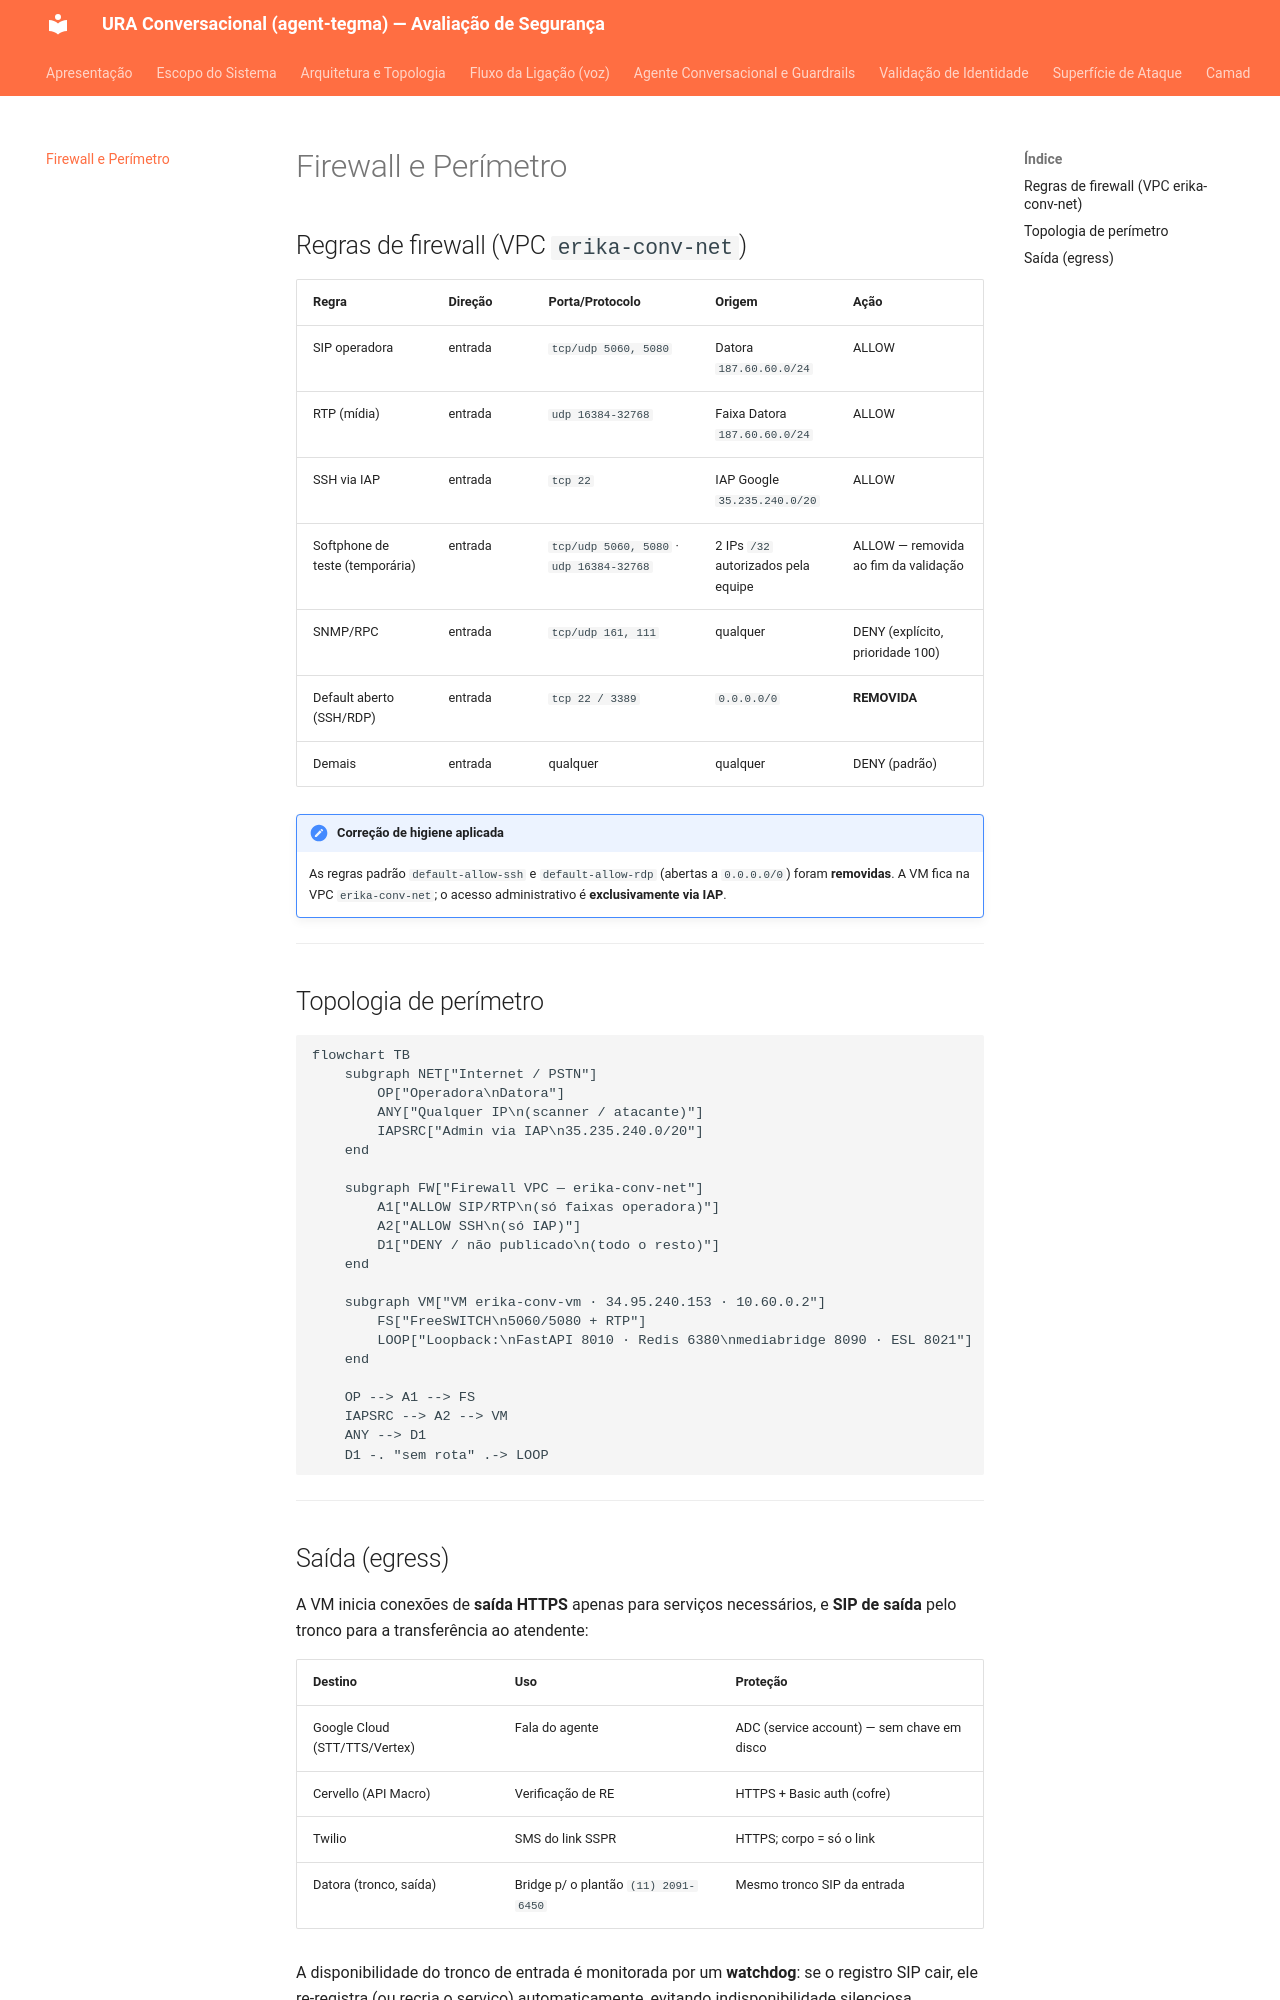

repository: Elias-dev10/ura-conversacional-docs · page: firewall/index.html · generator: mkdocs

# Firewall e Perímetro

## Regras de firewall (VPC `erika-conv-net`)

| Regra | Direção | Porta/Protocolo | Origem | Ação |
|---|---|---|---|---|
| SIP operadora | entrada | `tcp/udp 5060, 5080` | Datora `187.60.60.0/24` | ALLOW |
| RTP (mídia) | entrada | `udp 16384-32768` | Faixa Datora `187.60.60.0/24` | ALLOW |
| SSH via IAP | entrada | `tcp 22` | IAP Google `35.235.240.0/20` | ALLOW |
| Softphone de teste (temporária) | entrada | `tcp/udp 5060, 5080` · `udp 16384-32768` | 2 IPs `/32` autorizados pela equipe | ALLOW — removida ao fim da validação |
| SNMP/RPC | entrada | `tcp/udp 161, 111` | qualquer | DENY (explícito, prioridade 100) |
| Default aberto (SSH/RDP) | entrada | `tcp 22 / 3389` | `0.0.0.0/0` | **REMOVIDA** |
| Demais | entrada | qualquer | qualquer | DENY (padrão) |

!!! note "Correção de higiene aplicada"
    As regras padrão `default-allow-ssh` e `default-allow-rdp` (abertas a `0.0.0.0/0`) foram
    **removidas**. A VM fica na VPC `erika-conv-net`; o acesso administrativo é **exclusivamente
    via IAP**.

---

## Topologia de perímetro

```mermaid
flowchart TB
    subgraph NET["Internet / PSTN"]
        OP["Operadora\nDatora"]
        ANY["Qualquer IP\n(scanner / atacante)"]
        IAPSRC["Admin via IAP\n35.235.240.0/20"]
    end

    subgraph FW["Firewall VPC — erika-conv-net"]
        A1["ALLOW SIP/RTP\n(só faixas operadora)"]
        A2["ALLOW SSH\n(só IAP)"]
        D1["DENY / não publicado\n(todo o resto)"]
    end

    subgraph VM["VM erika-conv-vm · 34.95.240.153 · 10.60.0.2"]
        FS["FreeSWITCH\n5060/5080 + RTP"]
        LOOP["Loopback:\nFastAPI 8010 · Redis 6380\nmediabridge 8090 · ESL 8021"]
    end

    OP --> A1 --> FS
    IAPSRC --> A2 --> VM
    ANY --> D1
    D1 -. "sem rota" .-> LOOP
```

---
